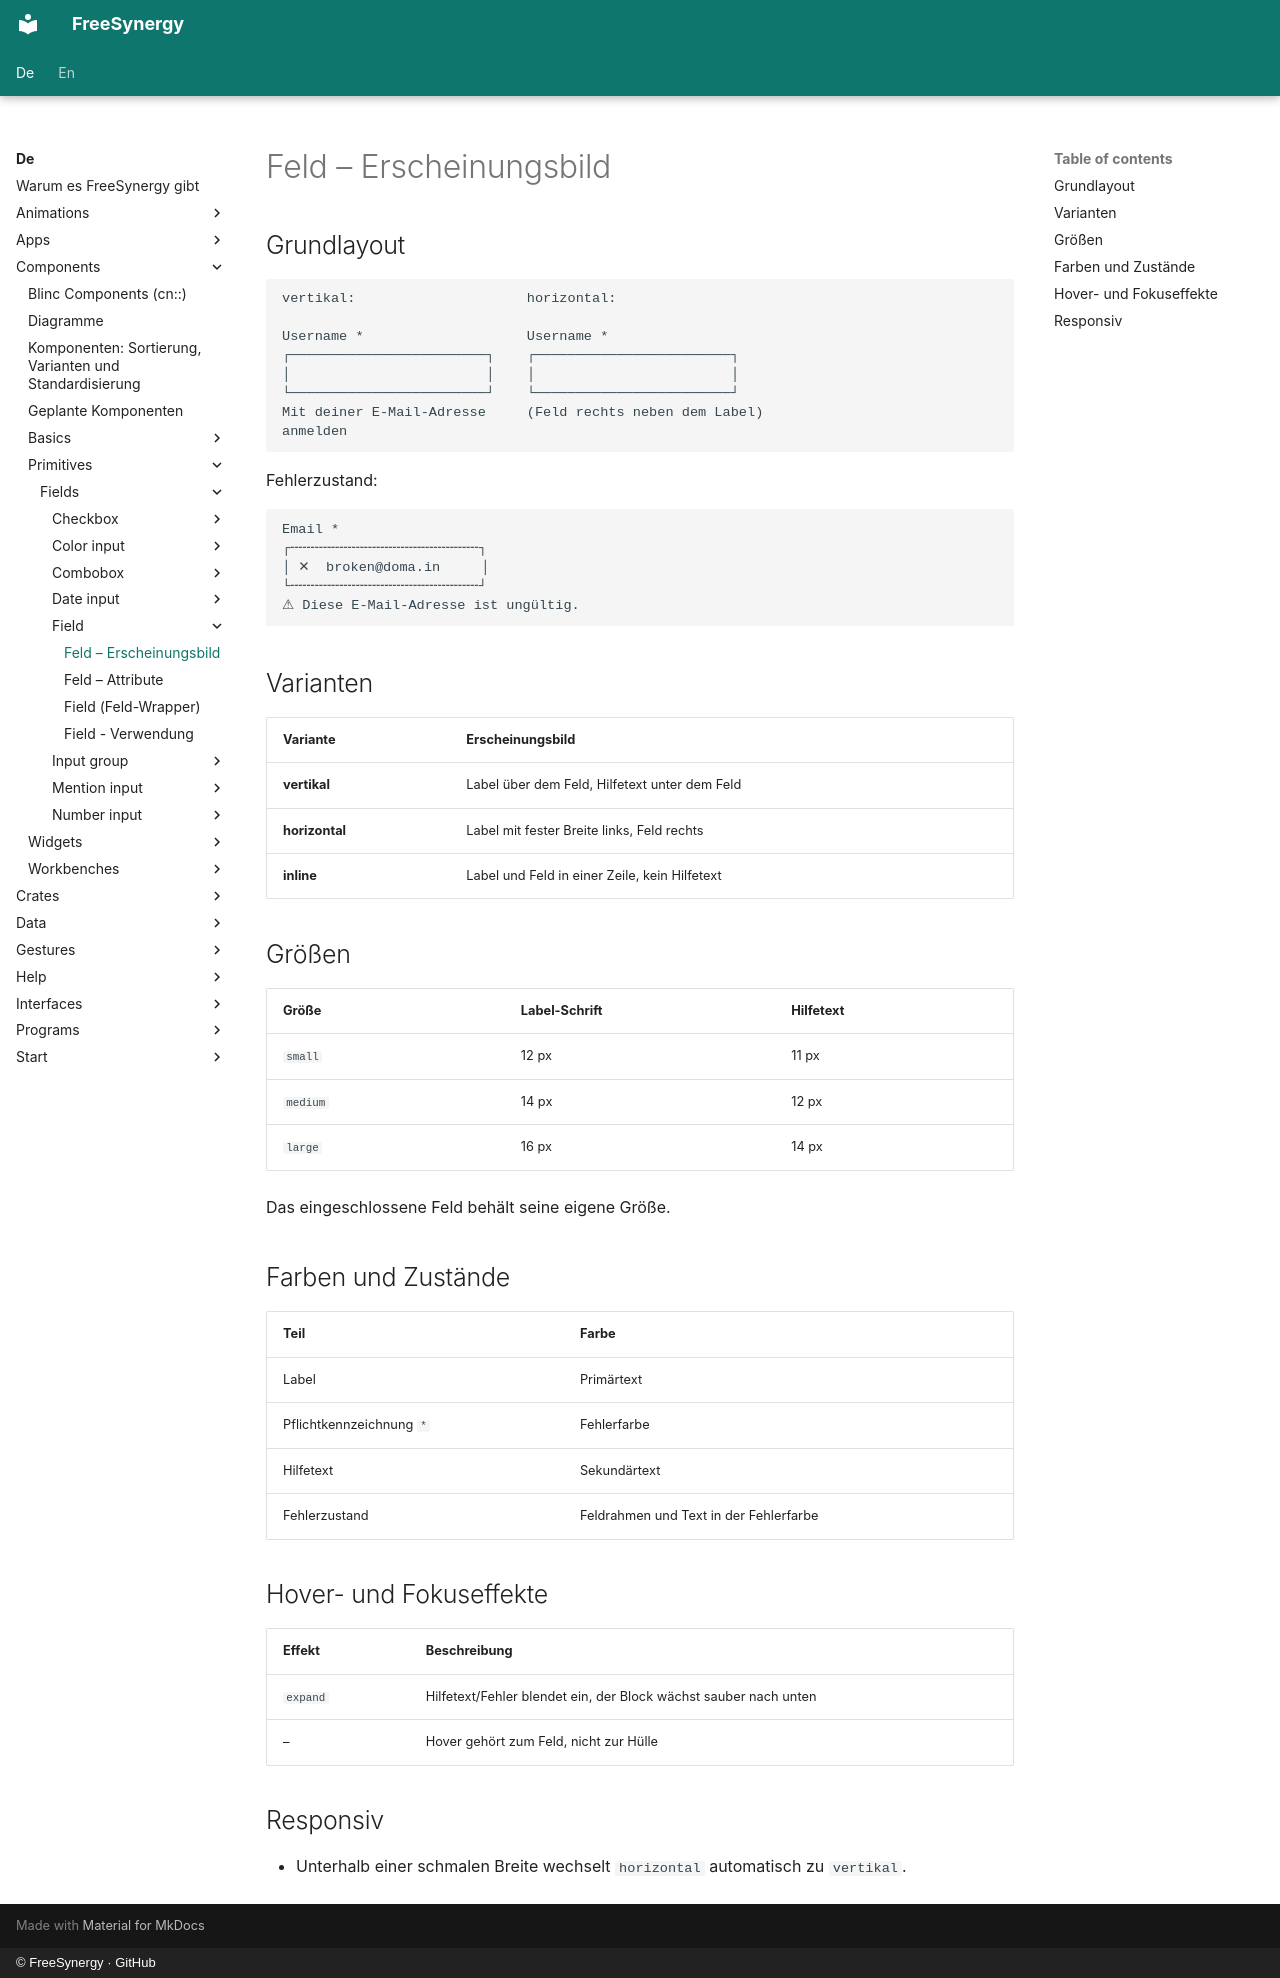

repository: FreeSynergy/fs-documentation · page: de/components/primitives/fields/field/appearance/index.html · generator: mkdocs · copyright: © FreeSynergy · GitHub

# Feld – Erscheinungsbild

## Grundlayout

```
vertikal:                     horizontal:

Username *                    Username *
┌────────────────────────┐    ┌────────────────────────┐
│                        │    │                        │
└────────────────────────┘    └────────────────────────┘
Mit deiner E-Mail-Adresse     (Feld rechts neben dem Label)
anmelden
```

Fehlerzustand:

```
Email *
┌╌╌╌╌╌╌╌╌╌╌╌╌╌╌╌╌╌╌╌╌╌╌╌┐
│ ✕  broken@doma.in     │
└╌╌╌╌╌╌╌╌╌╌╌╌╌╌╌╌╌╌╌╌╌╌╌┘
⚠ Diese E-Mail-Adresse ist ungültig.
```

## Varianten

| Variante | Erscheinungsbild |
|---------|------------|
| **vertikal** | Label über dem Feld, Hilfetext unter dem Feld |
| **horizontal** | Label mit fester Breite links, Feld rechts |
| **inline** | Label und Feld in einer Zeile, kein Hilfetext |

## Größen

| Größe | Label-Schrift | Hilfetext |
|------|------------|-----------|
| `small` | 12 px | 11 px |
| `medium` | 14 px | 12 px |
| `large` | 16 px | 14 px |

Das eingeschlossene Feld behält seine eigene Größe.

## Farben und Zustände

| Teil | Farbe |
|------|------|
| Label | Primärtext |
| Pflichtkennzeichnung `*` | Fehlerfarbe |
| Hilfetext | Sekundärtext |
| Fehlerzustand | Feldrahmen und Text in der Fehlerfarbe |

## Hover- und Fokuseffekte

| Effekt | Beschreibung |
|--------|-------------|
| `expand` | Hilfetext/Fehler blendet ein, der Block wächst sauber nach unten |
| – | Hover gehört zum Feld, nicht zur Hülle |

## Responsiv

- Unterhalb einer schmalen Breite wechselt `horizontal` automatisch zu `vertikal`.
